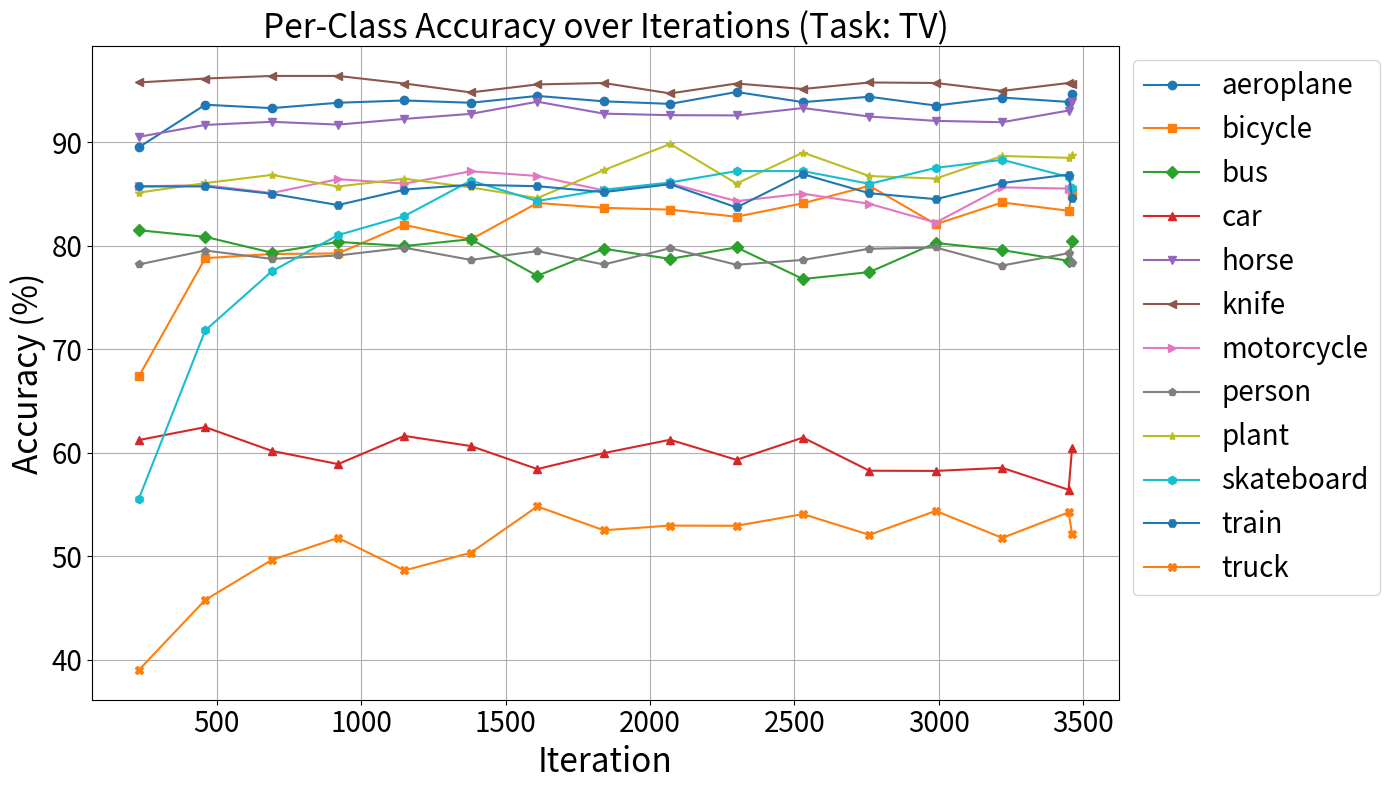

Source code (Python):
import matplotlib.pyplot as plt
import numpy as np

# Extracted per-class accuracy values at each iteration
iterations = [
    230, 460, 690, 920, 1150, 1380, 1610, 1840, 2070, 2300, 2530, 2760, 2990, 3220, 3450, 3462
]

# Per-class accuracy values (13 values per iteration)
per_class_accuracies = np.array([
    [89.5, 67.37, 81.49, 61.22, 90.51, 95.76, 85.73, 78.18, 85.12, 55.55, 85.72, 39.01, 76.26],
    [93.61, 78.79, 80.85, 62.47, 91.66, 96.14, 85.84, 79.53, 86.04, 71.81, 85.72, 45.78, 79.85],
    [93.28, 79.19, 79.32, 60.18, 91.96, 96.39, 85.08, 78.72, 86.83, 77.51, 85.01, 49.64, 80.26],
    [93.8, 79.25, 80.36, 58.9, 91.69, 96.39, 86.42, 79.05, 85.71, 81.02, 83.92, 51.77, 80.69],
    [94.02, 82.01, 79.96, 61.62, 92.24, 95.66, 85.99, 79.8, 86.46, 82.86, 85.41, 48.63, 81.22],
    [93.8, 80.6, 80.62, 60.64, 92.73, 94.8, 87.18, 78.62, 85.62, 86.28, 85.88, 50.34, 81.43],
    [94.46, 84.12, 77.08, 58.42, 93.9, 95.57, 86.73, 79.47, 84.59, 84.31, 85.74, 54.81, 81.60],
    [93.94, 83.65, 79.7, 59.96, 92.75, 95.71, 85.33, 78.18, 87.29, 85.4, 85.17, 52.51, 81.63],
    [93.69, 83.48, 78.72, 61.25, 92.6, 94.7, 86.01, 79.75, 89.82, 86.1, 85.93, 52.96, 82.08],
    [94.84, 82.79, 79.83, 59.31, 92.58, 95.66, 84.3, 78.15, 86.0, 87.2, 83.69, 52.94, 81.44],
    [93.86, 84.09, 76.78, 61.46, 93.29, 95.13, 85.02, 78.62, 88.99, 87.2, 86.9, 54.07, 82.12],
    [94.38, 85.78, 77.44, 58.26, 92.47, 95.76, 84.04, 79.7, 86.72, 85.97, 85.06, 52.07, 81.47],
    [93.53, 82.07, 80.26, 58.24, 92.05, 95.71, 82.23, 79.82, 86.48, 87.51, 84.49, 54.38, 81.40],
    [94.3, 84.17, 79.57, 58.54, 91.92, 94.94, 85.63, 78.08, 88.66, 88.29, 86.05, 51.77, 81.83],
    [93.88, 83.37, 78.53, 56.42, 93.05, 95.71, 85.51, 79.27, 88.48, 86.63, 86.87, 54.24, 81.83],
    [94.68, 85.12, 80.43, 60.44, 93.92, 95.66, 85.61, 78.3, 88.74, 85.58, 84.63, 52.14, 82.11],
])

class_map = {
    0: "aeroplane",
    1: "bicycle",
    2: "bus",
    3: "car",
    4: "horse",
    5: "knife",
    6: "motorcycle",
    7: "person",
    8: "plant",
    9: "skateboard",
    10: "train",
    11: "truck",
}

# Correct the data: keep all 13 class accuracies (exclude only the last overall accuracy column)
per_class_accuracies = per_class_accuracies[:, :-1].T  # Remove only the overall accuracy, now with 13 classes

# Plotting again with updated font size
plt.figure(figsize=(14, 8))
markers = ['o', 's', 'D', '^', 'v', '<', '>', 'p', '*', 'h', 'H', 'X']
for i in range(12):
    plt.plot(iterations, per_class_accuracies[i], label=f'{class_map[i]}', marker=markers[i])
plt.xlabel("Iteration", fontsize=24)
plt.ylabel("Accuracy (%)", fontsize=24)
plt.title("Per-Class Accuracy over Iterations (Task: TV)", fontsize=24)
plt.legend(loc='upper left', bbox_to_anchor=(1, 1), fontsize=20)
plt.grid(True)
plt.xticks(fontsize=20)
plt.yticks(fontsize=20)
plt.tight_layout()
plt.show()
